5-way image classification set "datasets" from GitHub (MChandraR/MangroveClassification); label vocabulary: Bruguiera Gymnorrhiza, Lumnitzera Littorea, Rhizophora Apiculata, Sonneratia Alba, Xylocarpus Granatum.

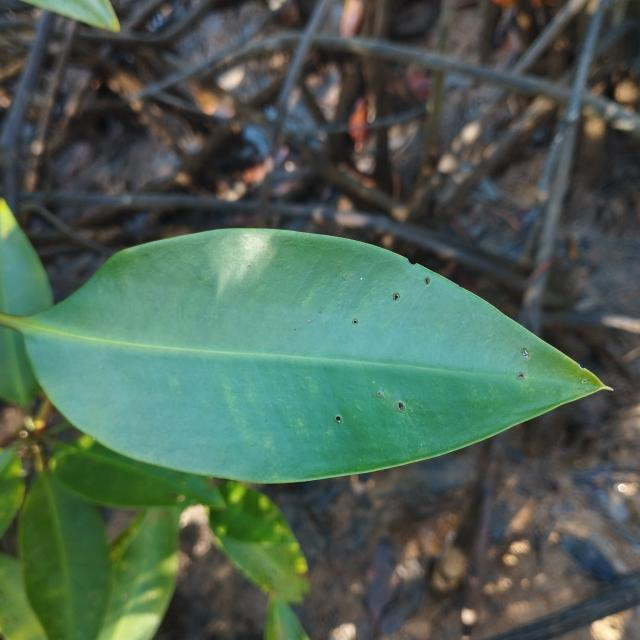
Label: Rhizophora Apiculata

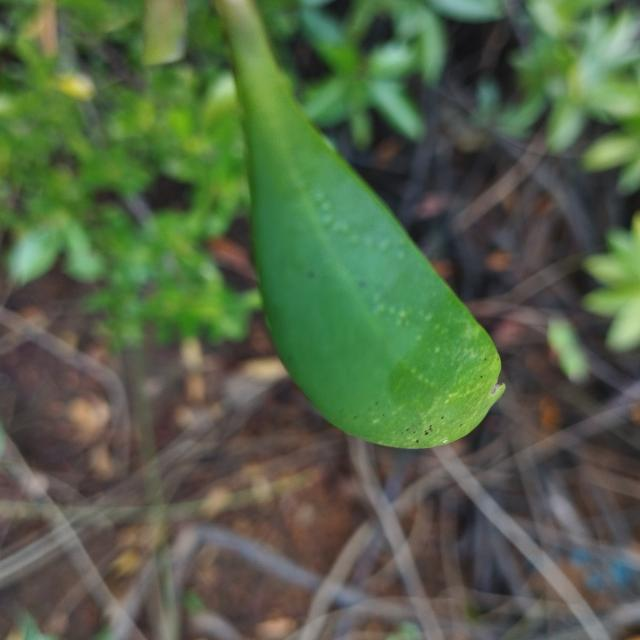
Label: Lumnitzera Littorea

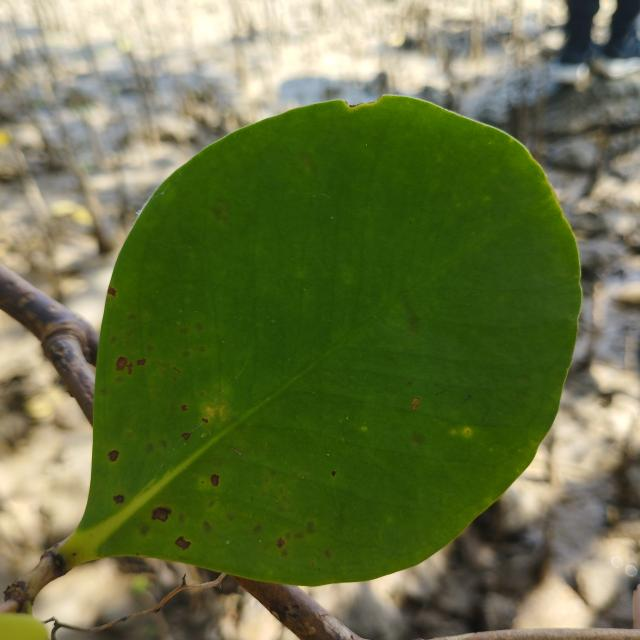
Label: Sonneratia Alba

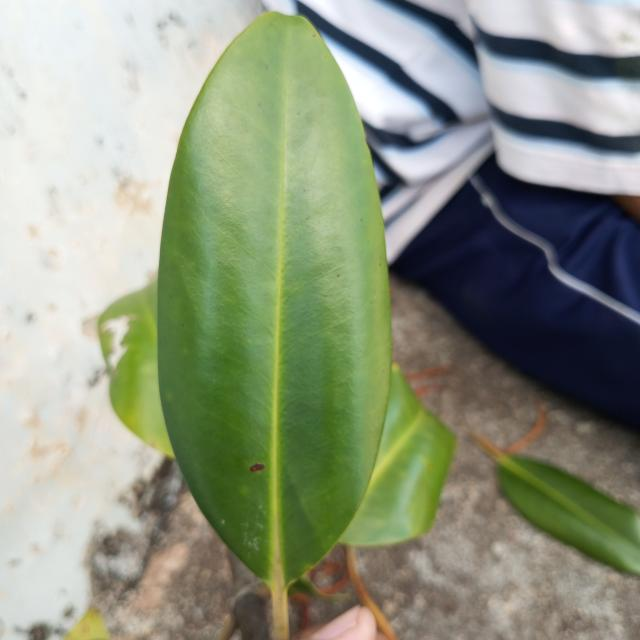
Label: Bruguiera Gymnorrhiza

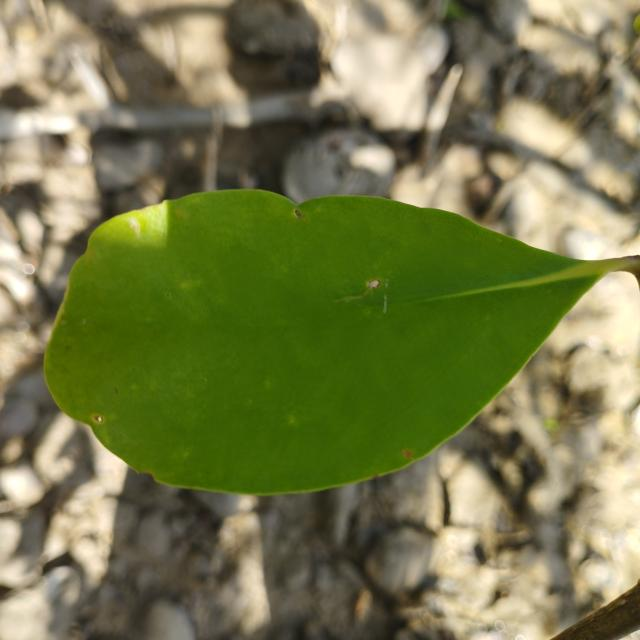
Label: Sonneratia Alba

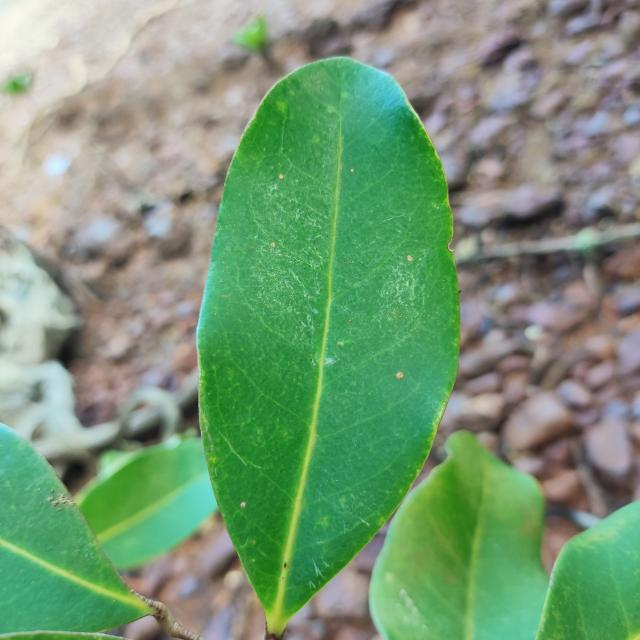
Label: Xylocarpus Granatum
